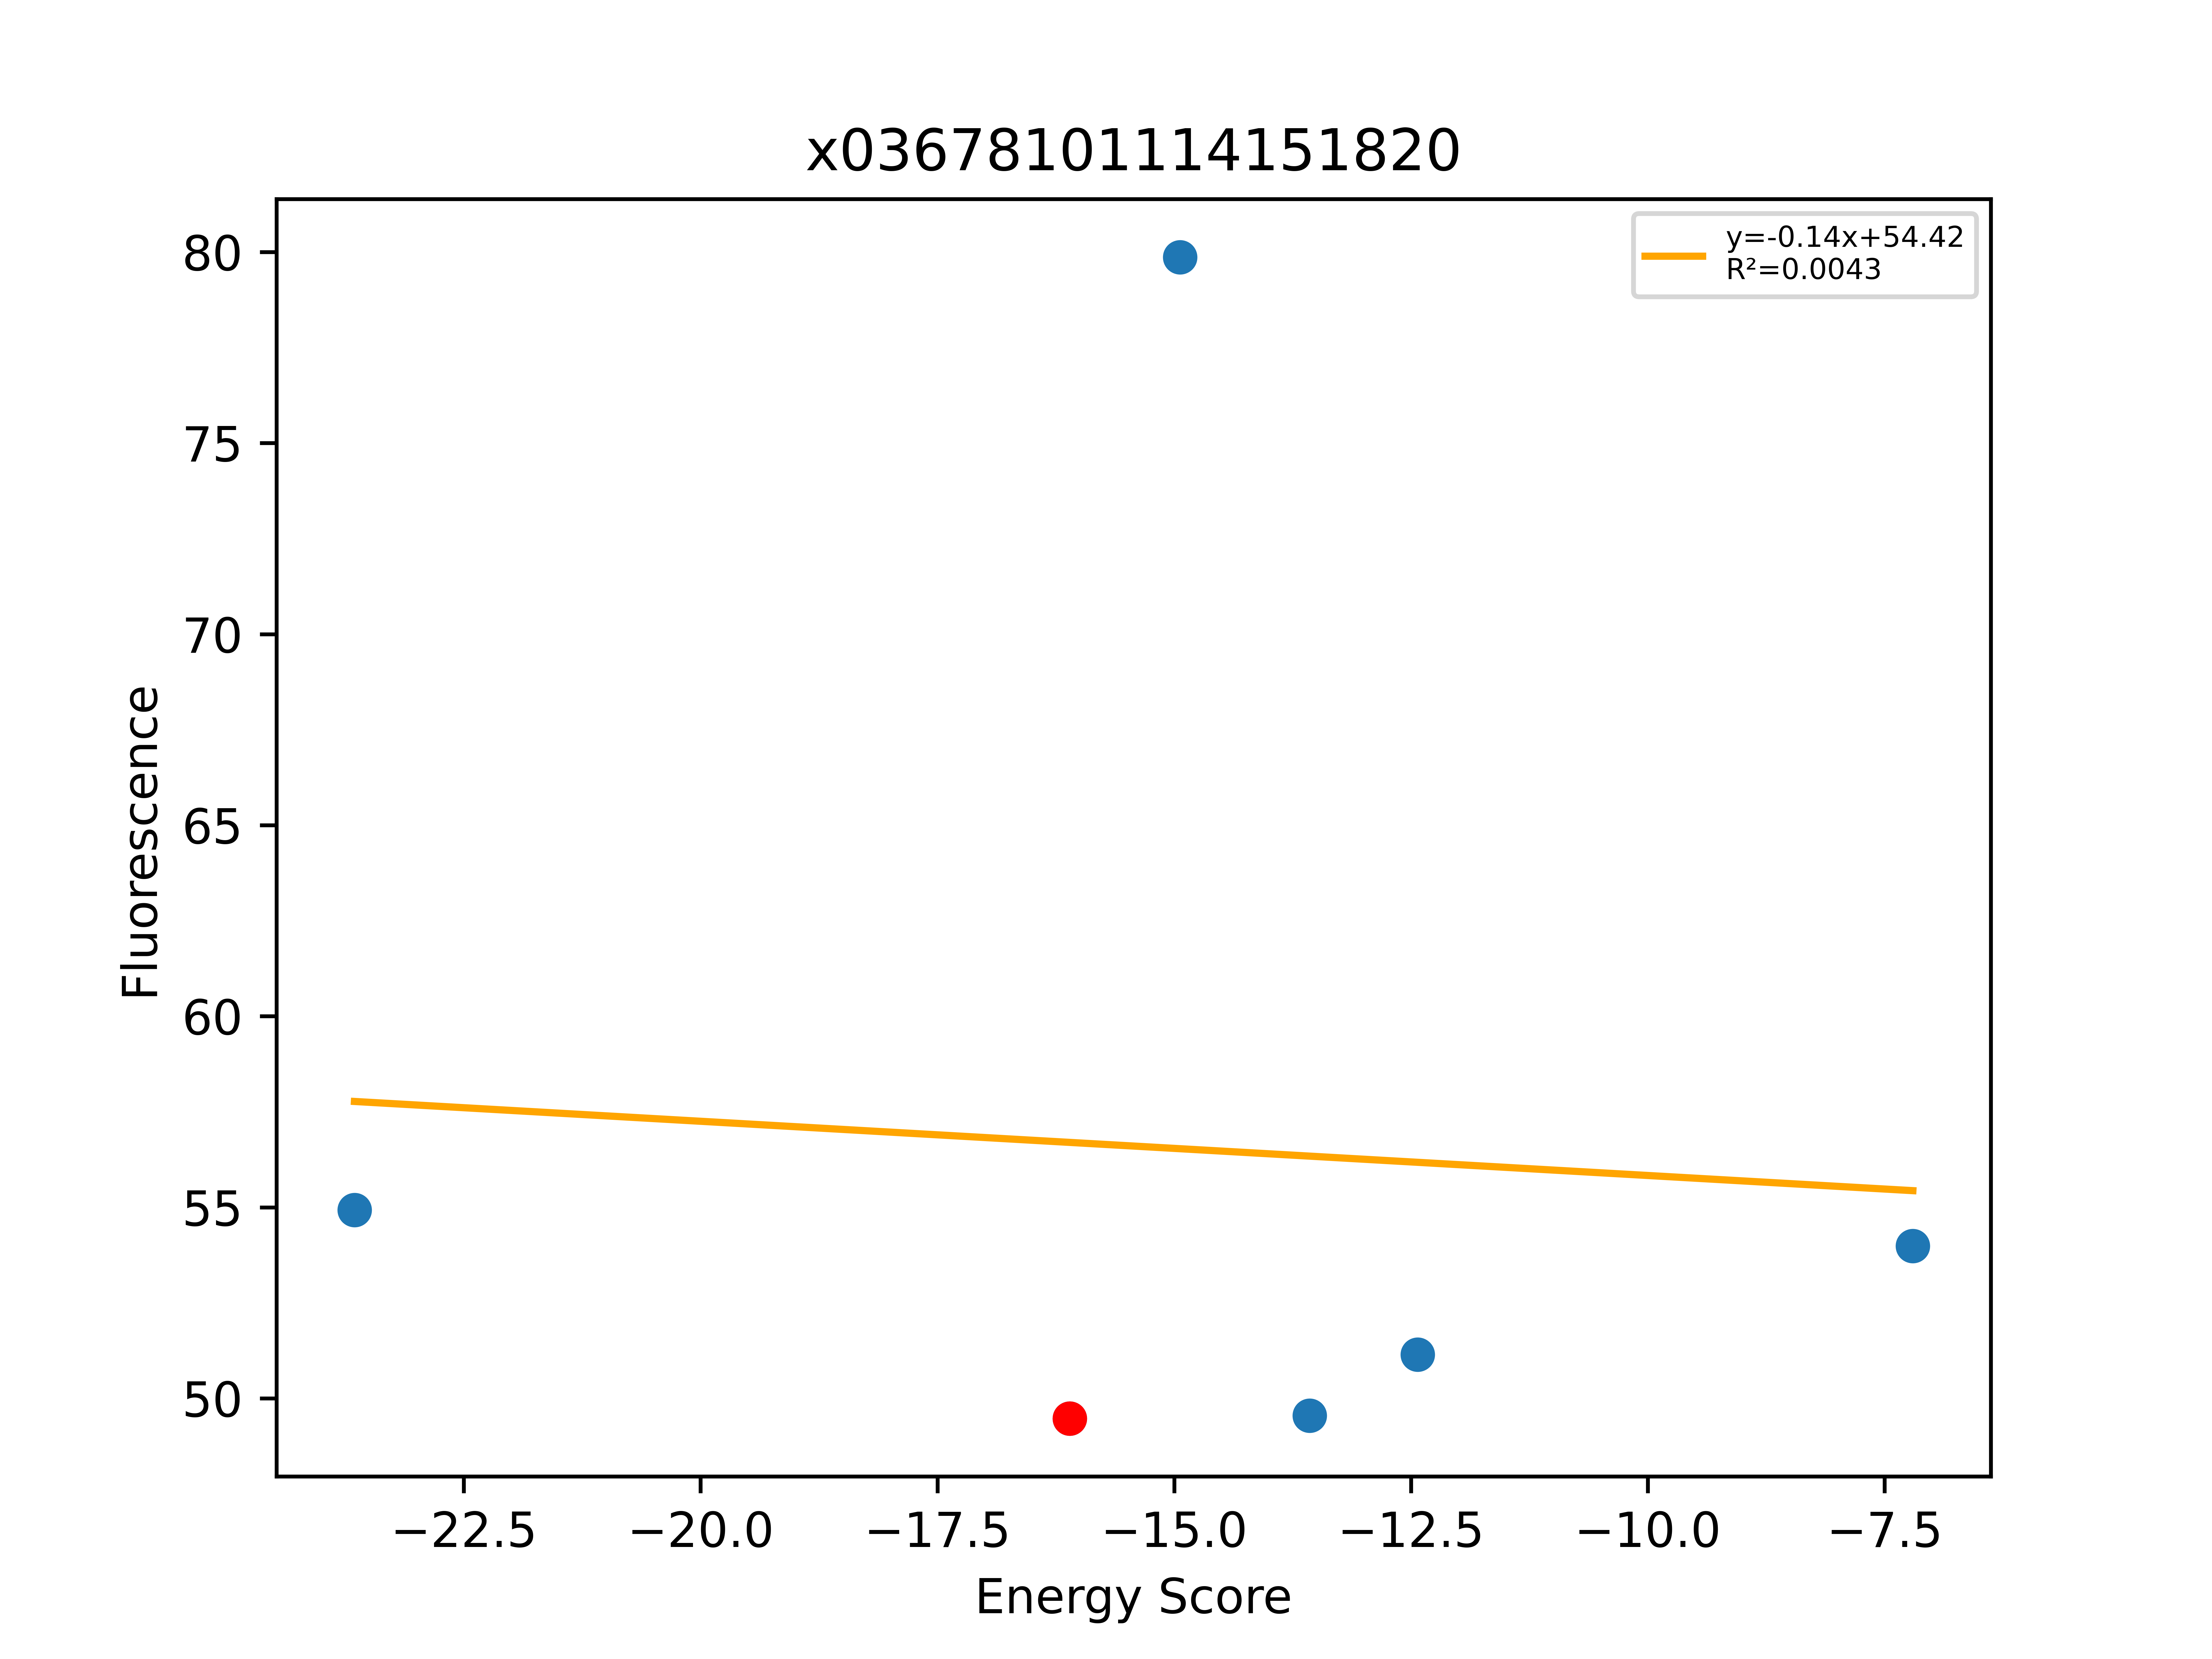

The table this chart was drawn from, first rows:
Sequence, EnergyScore, Fluorescence, FluorStdDev, PercentGpa, PercentGpaStdDev, MaltosePercentDiff, Dimer, Monomer, DimerDiff, VDWDimer, VDWDiff, HBONDDimer, HBONDDiff, IMM1Dimer, IMM1Diff, SequenceProbability, DimerSasa, MonomerSasa, startXShift, xShift, xShiftDiff, startCrossingAngle, crossingAngle
LLLLLLLGTLTGLLITLLILI, -23.65, 60320, 15439, 54.93, 14.06, -100.0, -411.9, -388.3, -18.39, -88.48, -6.011, -86.13, -13.8, -237.3, 1.418, 2.40921e-05, 3776, 4555, 7.257, 7.344, -0.08743, -54.68, -54.58
LLLLLLLGTLTGLLIFLLILI, -16.1, 54328, 10781, 49.48, 9.819, -100.0, -393.5, -377.4, -1.345, -82.47, -1.669, -72.33, 0.8035, -238.7, -0.4791, 8.20215e-05, 3941, 0.0, 7.257, 7.344, -0.08743, -54.68, -54.58
LLLLLLIGTLTGLLIFLLILI, -14.94, 87693, 8137, 79.86, 7.411, -100.0, -386, -371.1, 7.483, -75, 7.475, -72.33, -7.10543e-14, -238.7, 0.007526, 5.15679e-05, 3685, 4642, 7.257, 7.344, -0.08743, -54.68, -54.58
LLLLLLLGTLTGLLAFLLILI, -13.57, 54408, 7995, 49.55, 7.281, -100.0, -381, -367.4, 12.54, -73.99, 8.485, -72.33, -7.10543e-14, -234.6, 4.058, 0.0001473, 3789, 4563, 7.257, 7.344, -0.08743, -54.68, -54.58
LLLLLLLGTLAGLLIFLLILI, -12.43, 56166, 8683, 51.15, 7.908, -100.0, -381.5, -369, 12.05, -78.83, 3.642, -67.13, 5.2, -235.5, 3.209, 0.0002101, 3759, 4620, 7.257, 7.344, -0.08743, -54.68, -54.58
LLLLLLLATLTGLLIFLLILI, -7.202, 59282, 25889, 53.99, 23.58, -100.0, -385.7, -378.5, 7.82, -78.69, 3.788, -67.13, 5.2, -239.9, -1.168, 0.0001852, 3710, 4648, 7.257, 7.344, -0.08743, -54.68, -54.58
